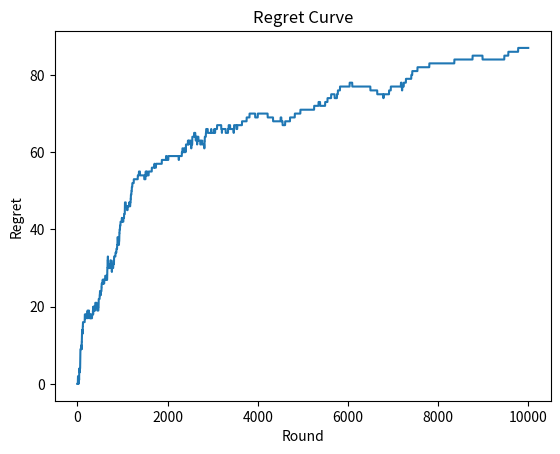

This figure's Python source:
# Thompson Sampling

# Importing the libraries
import numpy as np
import matplotlib.pyplot as plt
import random

# Setting the parameters
N = 10000
d = 9

# Creating the simulation
# conversion_rates = [0.1,0.2,0.3,0.4,0.5,0.6,0.7,0.8,0.9]
conversion_rates = [0.05,0.13,0.09,0.16,0.11,0.04,0.20,0.08,0.01]
X = np.array(np.zeros([N,d]))
for i in range(N):
    for j in range(d):
        if np.random.rand() <= conversion_rates[j]:
            X[i,j] = 1

# Implementing a Random Strategy and Thompson Sampling with Regret Curve
strategies_selected_rs = []
strategies_selected_ts = []
total_reward_rs = 0
total_reward_ts = 0
total_reward_bs = 0
numbers_of_rewards_1 = [0] * d
numbers_of_rewards_0 = [0] * d
rewards_strategies = [0] * d
regret = []
for n in range(0, N):
    # Random Strategy
    strategy_rs = random.randrange(d)
    strategies_selected_rs.append(strategy_rs)
    reward_rs = X[n, strategy_rs]
    total_reward_rs = total_reward_rs + reward_rs
    # Thompson Sampling
    strategy_ts = 0
    max_random = 0
    for i in range(0, d):
        random_beta = random.betavariate(numbers_of_rewards_1[i] + 1, numbers_of_rewards_0[i] + 1)
        if random_beta > max_random:
            max_random = random_beta
            strategy_ts = i
    reward_ts = X[n, strategy_ts]
    if reward_ts == 1:
        numbers_of_rewards_1[strategy_ts] = numbers_of_rewards_1[strategy_ts] + 1
    else:
        numbers_of_rewards_0[strategy_ts] = numbers_of_rewards_0[strategy_ts] + 1
    strategies_selected_ts.append(strategy_ts)
    total_reward_ts = total_reward_ts + reward_ts
    # Best Strategy
    for i in range(0, d):
        rewards_strategies[i] = rewards_strategies[i] + X[n, i]
    total_reward_bs = max(rewards_strategies)
    # Regret
    regret.append(total_reward_bs - total_reward_ts)

# Computing the Absolute and Relative Return
absolute_return = total_reward_ts - total_reward_rs
relative_return = (total_reward_ts - total_reward_rs) / total_reward_rs * 100
print("Absolute Return: {:.0f} $".format(absolute_return))
print("Relative Return: {:.0f} %".format(relative_return))

# Plotting the Histogram of Selections
plt.hist(strategies_selected_ts)
plt.title('Histogram of Selections')
plt.xlabel('Strategy')
plt.ylabel('Number of times the strategy was selected')
plt.show()
plt.close()

# Plotting the Regret Curve
plt.plot(regret)
plt.title('Regret Curve')
plt.xlabel('Round')
plt.ylabel('Regret')
plt.show()
